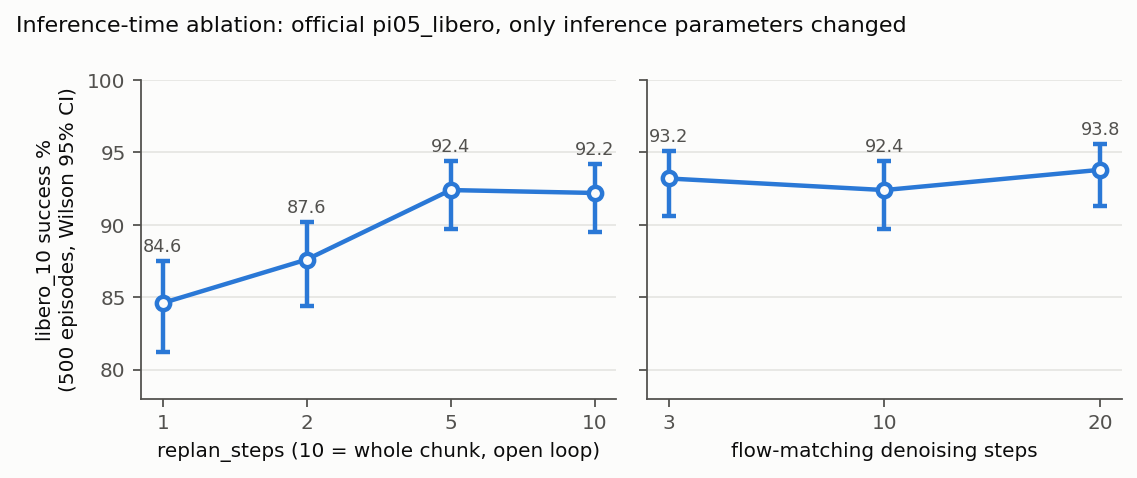

The data file committed next to this chart (first rows):
tag, replan, num_steps, succ, n, rate, ci_lo, ci_hi, n_infer_per_ep, infer_ms, wall_s_per_ep, t8_succ
replan1_nsteps10, 1, 10, 423, 500, 84.6, 81.2, 87.5, 312.6, 65.7, 29.1, 12
replan2_nsteps10, 2, 10, 438, 500, 87.6, 84.4, 90.2, 148.2, 66.6, 17.0, 15
replan5_nsteps10, 5, 10, 462, 500, 92.4, 89.7, 94.4, 55.7, 66.9, 9.7, 30
replan10_nsteps10, 10, 10, 461, 500, 92.2, 89.5, 94.2, 27.6, 43.0, 6.3, 32
replan5_nsteps3, 5, 3, 466, 500, 93.2, 90.6, 95.1, 55.1, 27.3, 6.9, 33
replan5_nsteps20, 5, 20, 469, 500, 93.8, 91.3, 95.6, 54.9, 93.5, 10.8, 32
